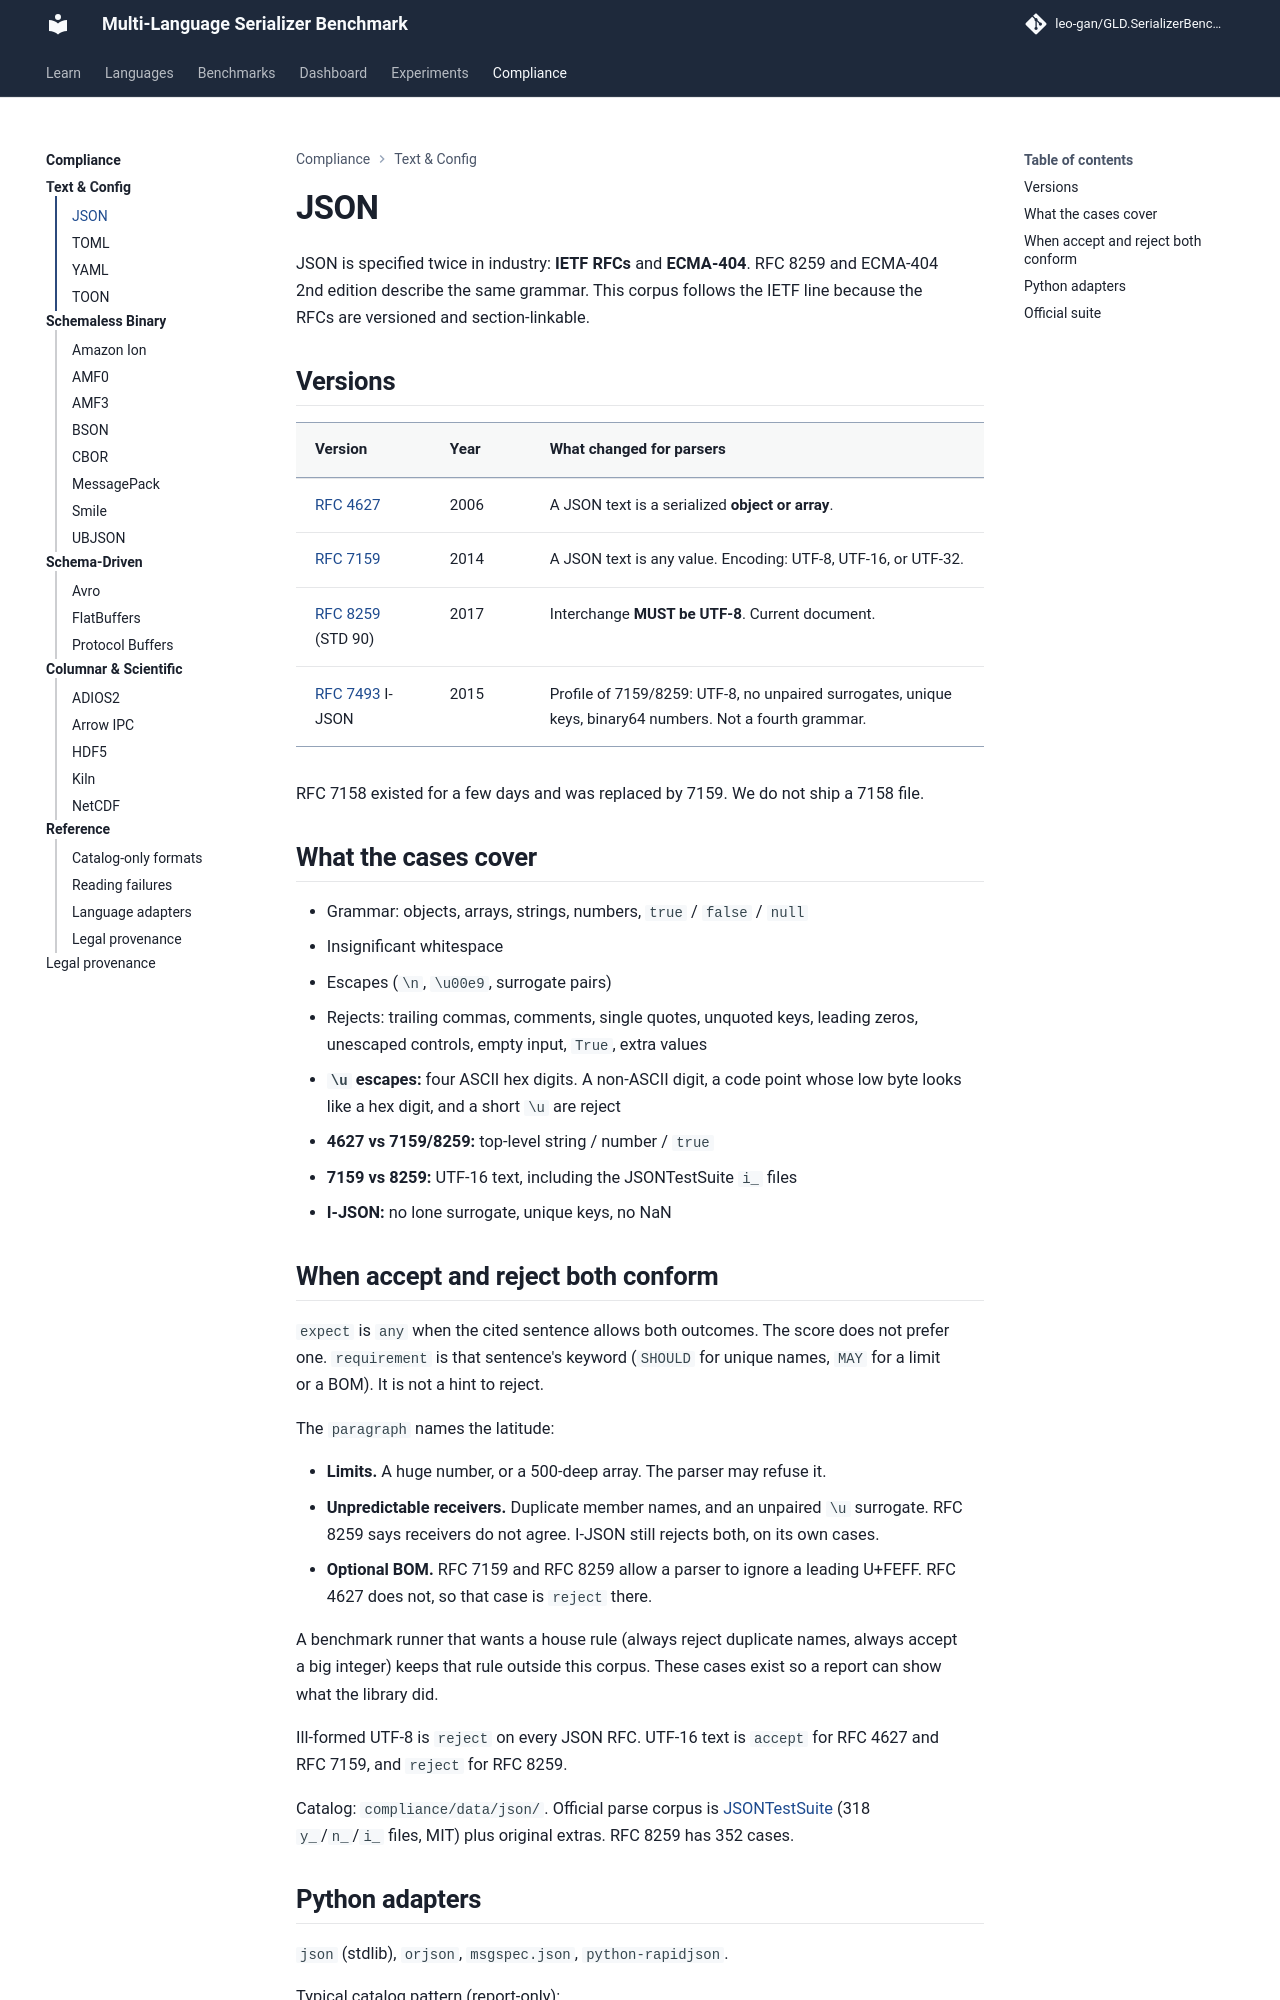

repository: leo-gan/GLD.SerializerBenchmark · page: compliance/json/index.html · generator: mkdocs

# JSON

JSON is specified twice in industry: **IETF RFCs** and **ECMA-404**.
RFC 8259 and ECMA-404 2nd edition describe the same grammar. This
corpus follows the IETF line because the RFCs are versioned and
section-linkable.

## Versions

| Version | Year | What changed for parsers |
|---------|------|--------------------------|
| [RFC 4627](https://www.rfc-editor.org/rfc/rfc4627) | 2006 | A JSON text is a serialized **object or array**. |
| [RFC 7159](https://www.rfc-editor.org/rfc/rfc7159) | 2014 | A JSON text is any value. Encoding: UTF-8, UTF-16, or UTF-32. |
| [RFC 8259](https://www.rfc-editor.org/rfc/rfc8259) (STD 90) | 2017 | Interchange **MUST be UTF-8**. Current document. |
| [RFC 7493](https://www.rfc-editor.org/rfc/rfc7493) I-JSON | 2015 | Profile of 7159/8259: UTF-8, no unpaired surrogates, unique keys, binary64 numbers. Not a fourth grammar. |

RFC 7158 existed for a few days and was replaced by 7159. We do not
ship a 7158 file.

## What the cases cover

- Grammar: objects, arrays, strings, numbers, `true` / `false` / `null`
- Insignificant whitespace
- Escapes (`\n`, `\u00e9`, surrogate pairs)
- Rejects: trailing commas, comments, single quotes, unquoted keys,
  leading zeros, unescaped controls, empty input, `True`, extra values
- **`\u` escapes:** four ASCII hex digits. A non-ASCII digit, a code point
  whose low byte looks like a hex digit, and a short `\u` are reject
- **4627 vs 7159/8259:** top-level string / number / `true`
- **7159 vs 8259:** UTF-16 text, including the JSONTestSuite `i_` files
- **I-JSON:** no lone surrogate, unique keys, no NaN

## When accept and reject both conform

`expect` is `any` when the cited sentence allows both outcomes. The score
does not prefer one. `requirement` is that sentence's keyword
(`SHOULD` for unique names, `MAY` for a limit or a BOM). It is not a
hint to reject.

The `paragraph` names the latitude:

- **Limits.** A huge number, or a 500-deep array. The parser may refuse it.
- **Unpredictable receivers.** Duplicate member names, and an unpaired
  `\u` surrogate. RFC 8259 says receivers do not agree. I-JSON still
  rejects both, on its own cases.
- **Optional BOM.** RFC 7159 and RFC 8259 allow a parser to ignore a
  leading U+FEFF. RFC 4627 does not, so that case is `reject` there.

A benchmark runner that wants a house rule (always reject duplicate names, always
accept a big integer) keeps that rule outside this corpus. These cases
exist so a report can show what the library did.

Ill-formed UTF-8 is `reject` on every JSON RFC. UTF-16 text is `accept`
for RFC 4627 and RFC 7159, and `reject` for RFC 8259.

Catalog: `compliance/data/json/`. Official parse corpus is
[JSONTestSuite](https://github.com/nst/JSONTestSuite) (318 `y_`/`n_`/`i_`
files, MIT) plus original extras. RFC 8259 has 352 cases.
